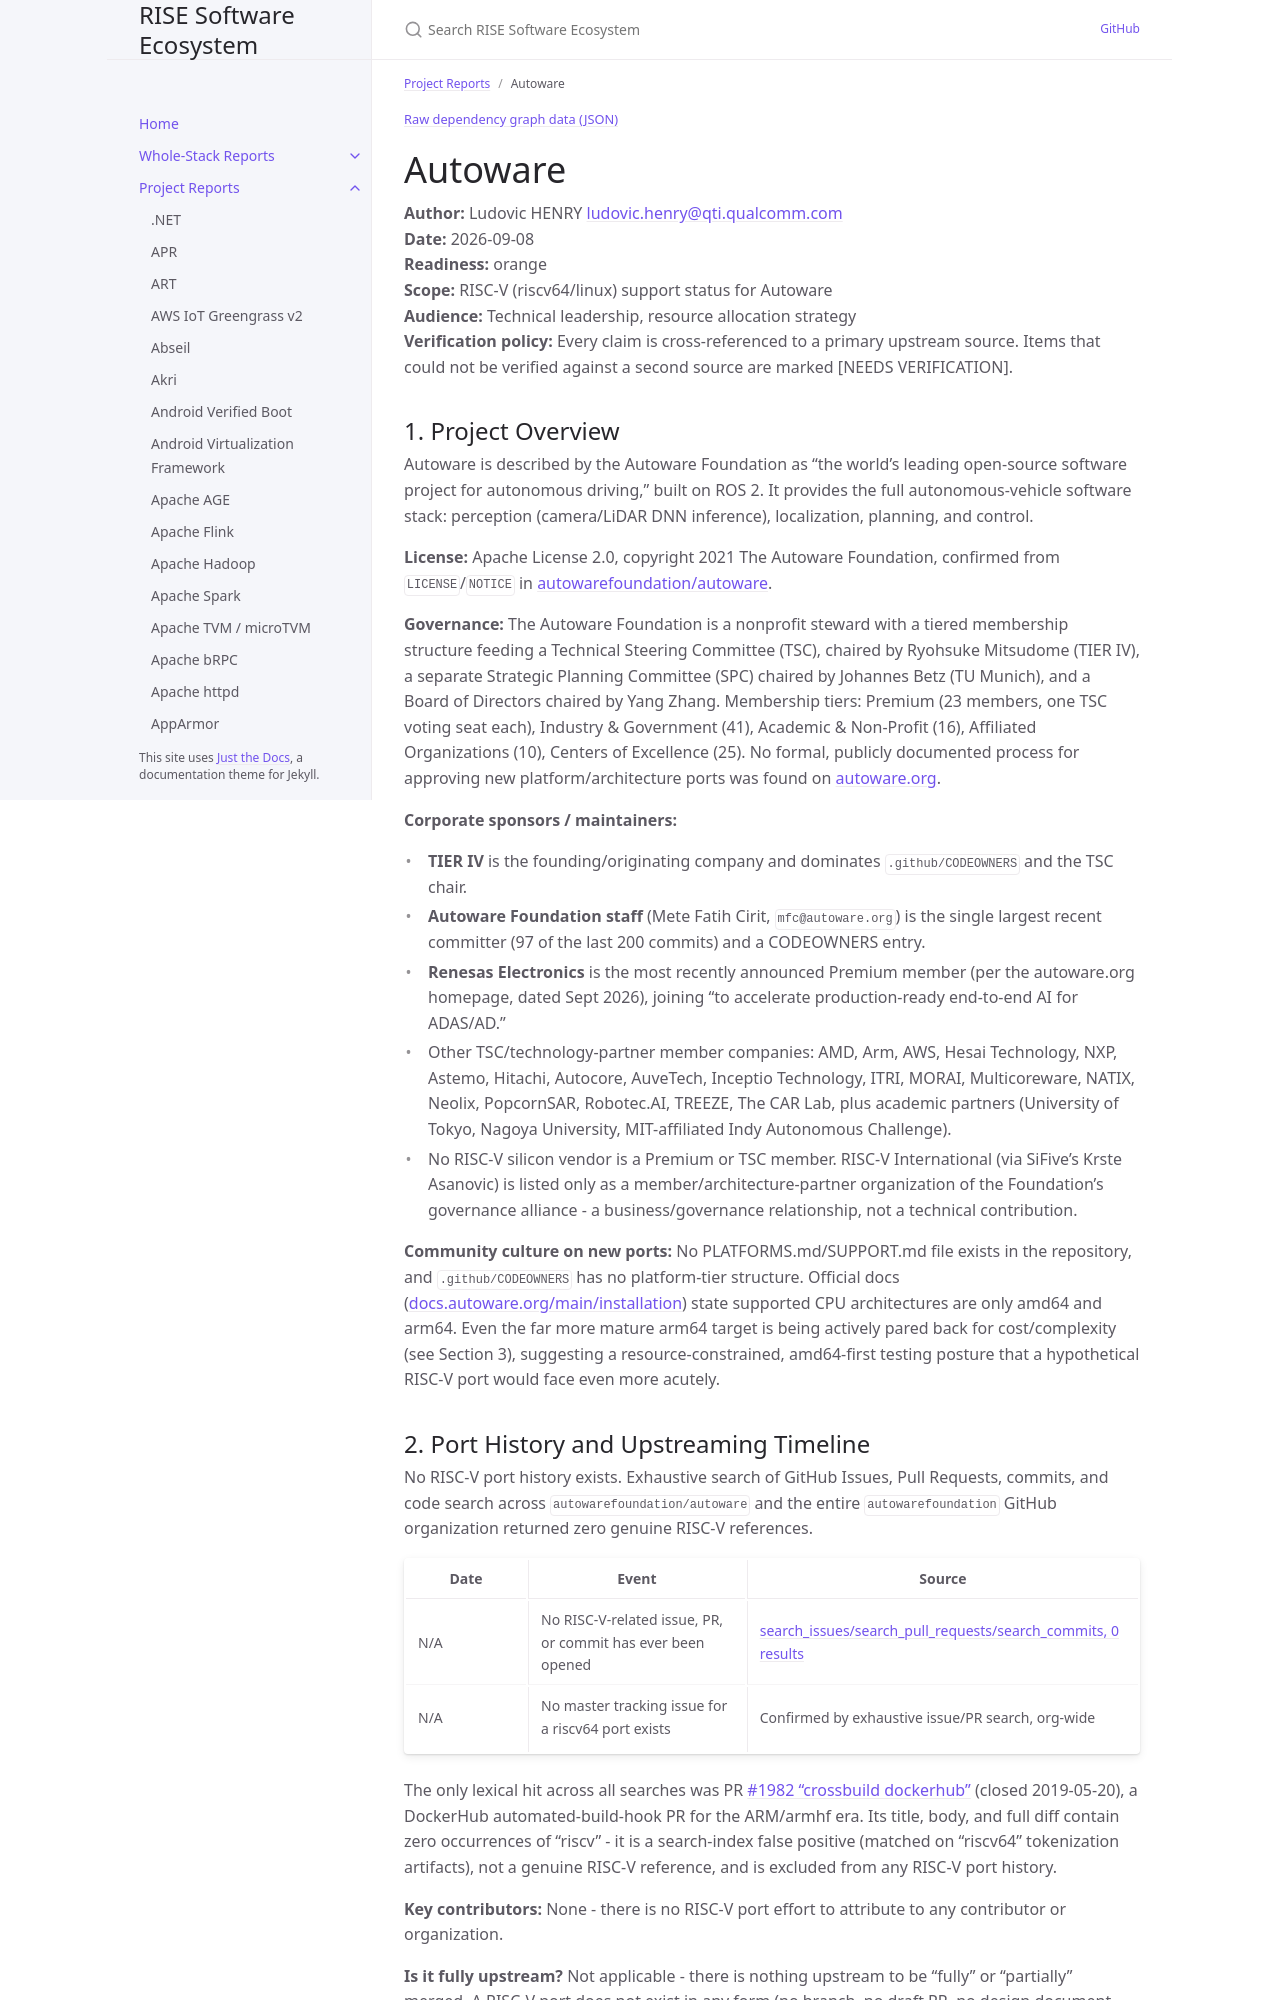

repository: riseproject-dev/sw-ecosystem · page: project-reports/autoware.html · generator: jekyll

---
title: Autoware
parent: Project Reports
color: orange
dependencies:
  - name: Eigen
    relation: runtime-dependency
    criticality: critical
  - name: OpenCV
    relation: runtime-dependency
    criticality: critical
  - name: PCL
    relation: runtime-dependency
    criticality: critical
  - name: Boost
    relation: runtime-dependency
    criticality: critical
  - name: CUDA
    relation: runtime-dependency
    criticality: critical
  - name: OSQP
    relation: runtime-dependency
    criticality: critical
  - name: Sophus
    relation: runtime-dependency
    criticality: optional
  - name: fmt
    relation: runtime-dependency
    criticality: critical
  - name: yaml-cpp
    relation: runtime-dependency
    criticality: critical
  - name: GeographicLib
    relation: runtime-dependency
    criticality: critical
---

{% include dependency-graph.html slug="dependencies" subset="autoware" %}

# Autoware

**Author:** Ludovic HENRY <ludovic.henry@qti.qualcomm.com><br/>
**Date:** 2026-09-08<br/>
**Readiness:** orange<br/>
**Scope:** RISC-V (riscv64/linux) support status for Autoware<br/>
**Audience:** Technical leadership, resource allocation strategy<br/>
**Verification policy:** Every claim is cross-referenced to a primary upstream source. Items that could not be verified against a second source are marked [NEEDS VERIFICATION].<br/>

## 1. Project Overview

Autoware is described by the Autoware Foundation as "the world's leading open-source software project for autonomous driving," built on ROS 2. It provides the full autonomous-vehicle software stack: perception (camera/LiDAR DNN inference), localization, planning, and control.

**License:** Apache License 2.0, copyright 2021 The Autoware Foundation, confirmed from `LICENSE`/`NOTICE` in [autowarefoundation/autoware](https://github.com/autowarefoundation/autoware).

**Governance:** The Autoware Foundation is a nonprofit steward with a tiered membership structure feeding a Technical Steering Committee (TSC), chaired by Ryohsuke Mitsudome (TIER IV), a separate Strategic Planning Committee (SPC) chaired by Johannes Betz (TU Munich), and a Board of Directors chaired by Yang Zhang. Membership tiers: Premium (23 members, one TSC voting seat each), Industry & Government (41), Academic & Non-Profit (16), Affiliated Organizations (10), Centers of Excellence (25). No formal, publicly documented process for approving new platform/architecture ports was found on [autoware.org](https://autoware.org/).

**Corporate sponsors / maintainers:**
- **TIER IV** is the founding/originating company and dominates `.github/CODEOWNERS` and the TSC chair.
- **Autoware Foundation staff** (Mete Fatih Cirit, `mfc@autoware.org`) is the single largest recent committer (97 of the last 200 commits) and a CODEOWNERS entry.
- **Renesas Electronics** is the most recently announced Premium member (per the autoware.org homepage, dated Sept 2026), joining "to accelerate production-ready end-to-end AI for ADAS/AD."
- Other TSC/technology-partner member companies: AMD, Arm, AWS, Hesai Technology, NXP, Astemo, Hitachi, Autocore, AuveTech, Inceptio Technology, ITRI, MORAI, Multicoreware, NATIX, Neolix, PopcornSAR, Robotec.AI, TREEZE, The CAR Lab, plus academic partners (University of Tokyo, Nagoya University, MIT-affiliated Indy Autonomous Challenge).
- No RISC-V silicon vendor is a Premium or TSC member. RISC-V International (via SiFive's Krste Asanovic) is listed only as a member/architecture-partner organization of the Foundation's governance alliance - a business/governance relationship, not a technical contribution.

**Community culture on new ports:** No PLATFORMS.md/SUPPORT.md file exists in the repository, and `.github/CODEOWNERS` has no platform-tier structure. Official docs ([docs.autoware.org/main/installation](https://docs.autoware.org/main/installation)) state supported CPU architectures are only amd64 and arm64. Even the far more mature arm64 target is being actively pared back for cost/complexity (see Section 3), suggesting a resource-constrained, amd64-first testing posture that a hypothetical RISC-V port would face even more acutely.
